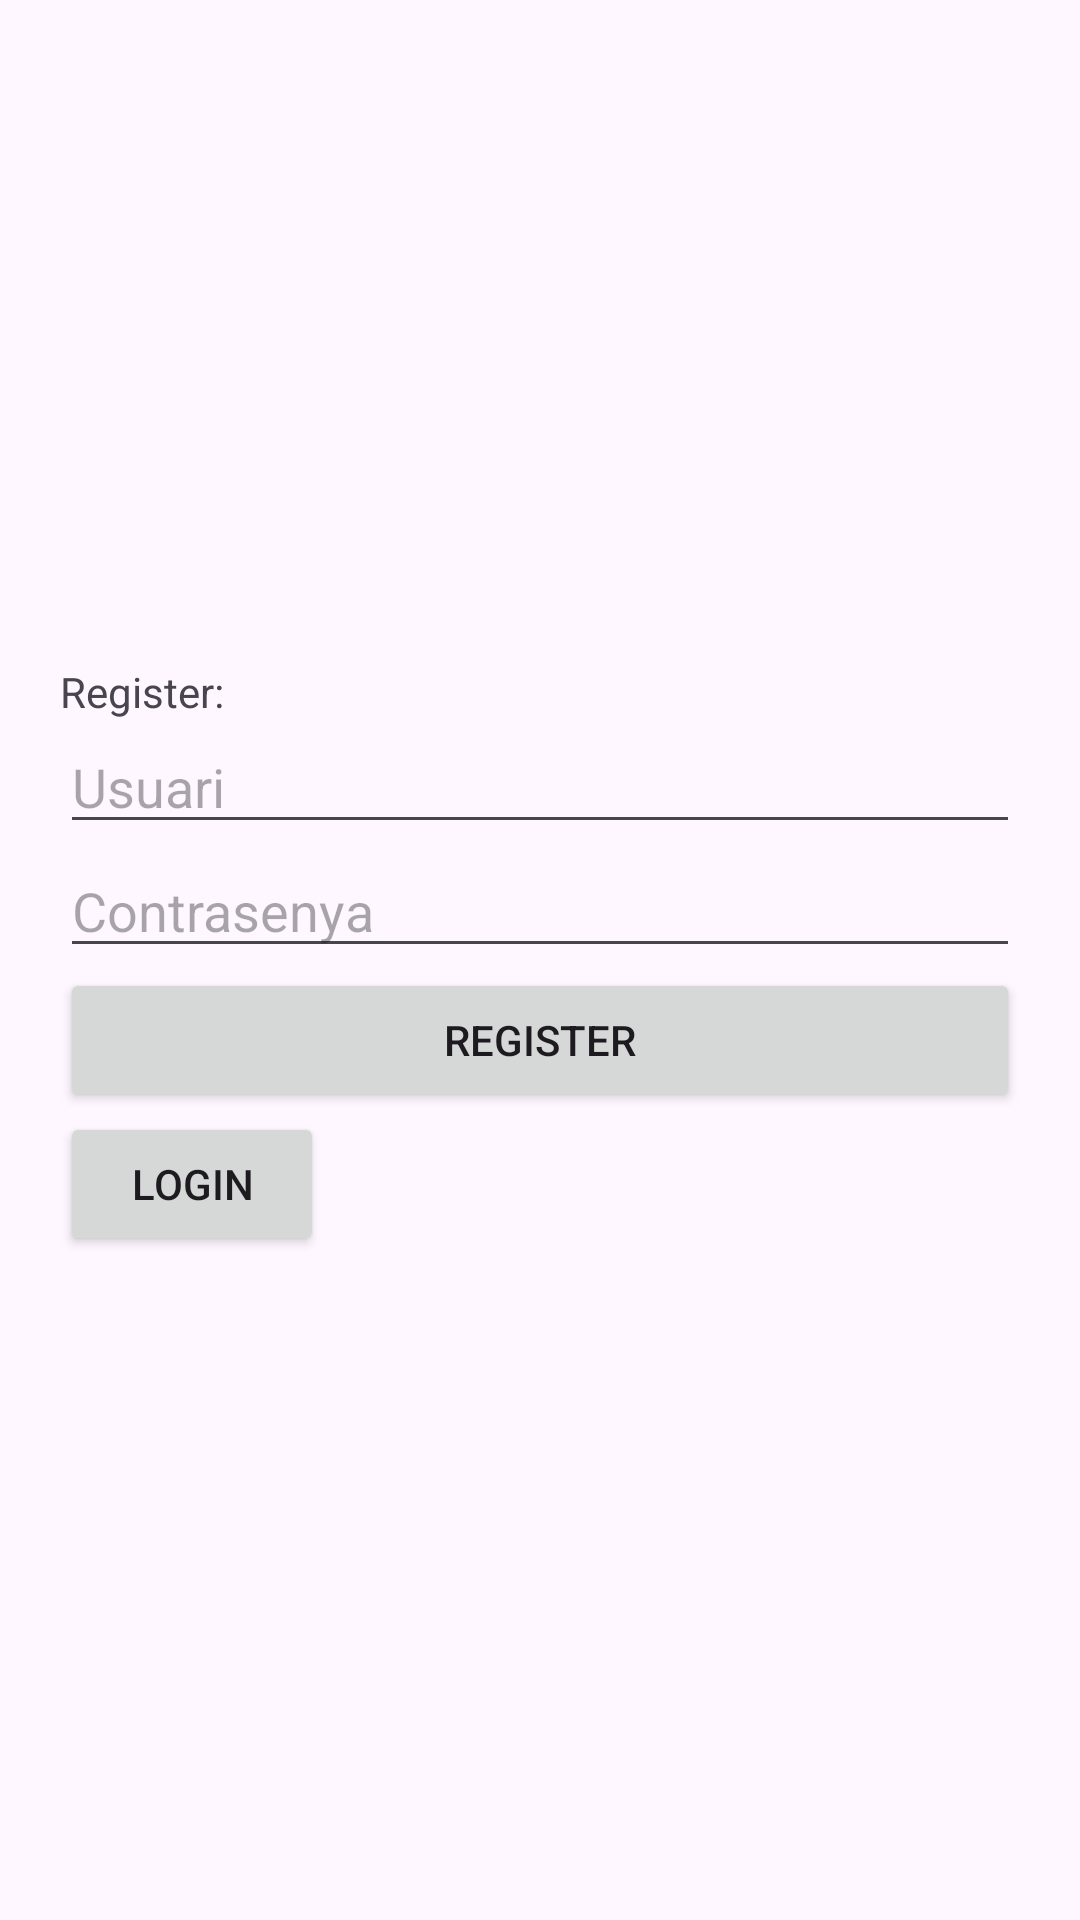

Layout XML and referenced resources for this Android screen:
<!-- AndroidManifest.xml: application theme Theme.ProbaFirebase -->
<!-- res/layout/fragment_register.xml -->
<?xml version="1.0" encoding="utf-8"?>
<layout>
<FrameLayout xmlns:android="http://schemas.android.com/apk/res/android"
    xmlns:tools="http://schemas.android.com/tools"
    android:layout_width="match_parent"
    android:layout_height="match_parent"
    tools:context=".login.RegisterFragment">

    <LinearLayout
        android:layout_width="match_parent"
        android:layout_height="match_parent"
        android:orientation="vertical"
        android:layout_marginHorizontal="20dp"
        android:gravity="center">

        <TextView
            android:id="@+id/textView"
            android:layout_width="match_parent"
            android:layout_height="wrap_content"
            android:text="@string/register_" />

        <EditText
            android:id="@+id/TextMail"
            android:layout_width="match_parent"
            android:layout_height="wrap_content"
            android:ems="10"
            android:inputType="text"
            android:hint="@string/usuari"/>

        <EditText
            android:id="@+id/TextPassword"
            android:layout_width="match_parent"
            android:layout_height="wrap_content"
            android:ems="10"
            android:inputType="textPassword"
            android:hint="@string/contrasenya"/>

        <Button
            android:id="@+id/RegisterButton"
            android:layout_width="match_parent"
            android:layout_height="wrap_content"
            android:text="@string/register" />

        <Button
            android:id="@+id/LoginButton"
            android:layout_width="wrap_content"
            android:layout_height="wrap_content"
            android:text="@string/login"
            android:layout_gravity="start"
            />

    </LinearLayout>

</FrameLayout>
</layout>
<!-- resources referenced by this layout -->
<resources>
  <string name="contrasenya">Contrasenya</string>
  <string name="login">Login</string>
  <string name="register">Register</string>
  <string name="register_">Register:</string>
  <string name="usuari">Usuari</string>
  <style name="Theme.ProbaFirebase" parent="Base.Theme.ProbaFirebase" />
  <style name="Base.Theme.ProbaFirebase" parent="Theme.Material3.DayNight.NoActionBar">
          
          
      </style>
</resources>
